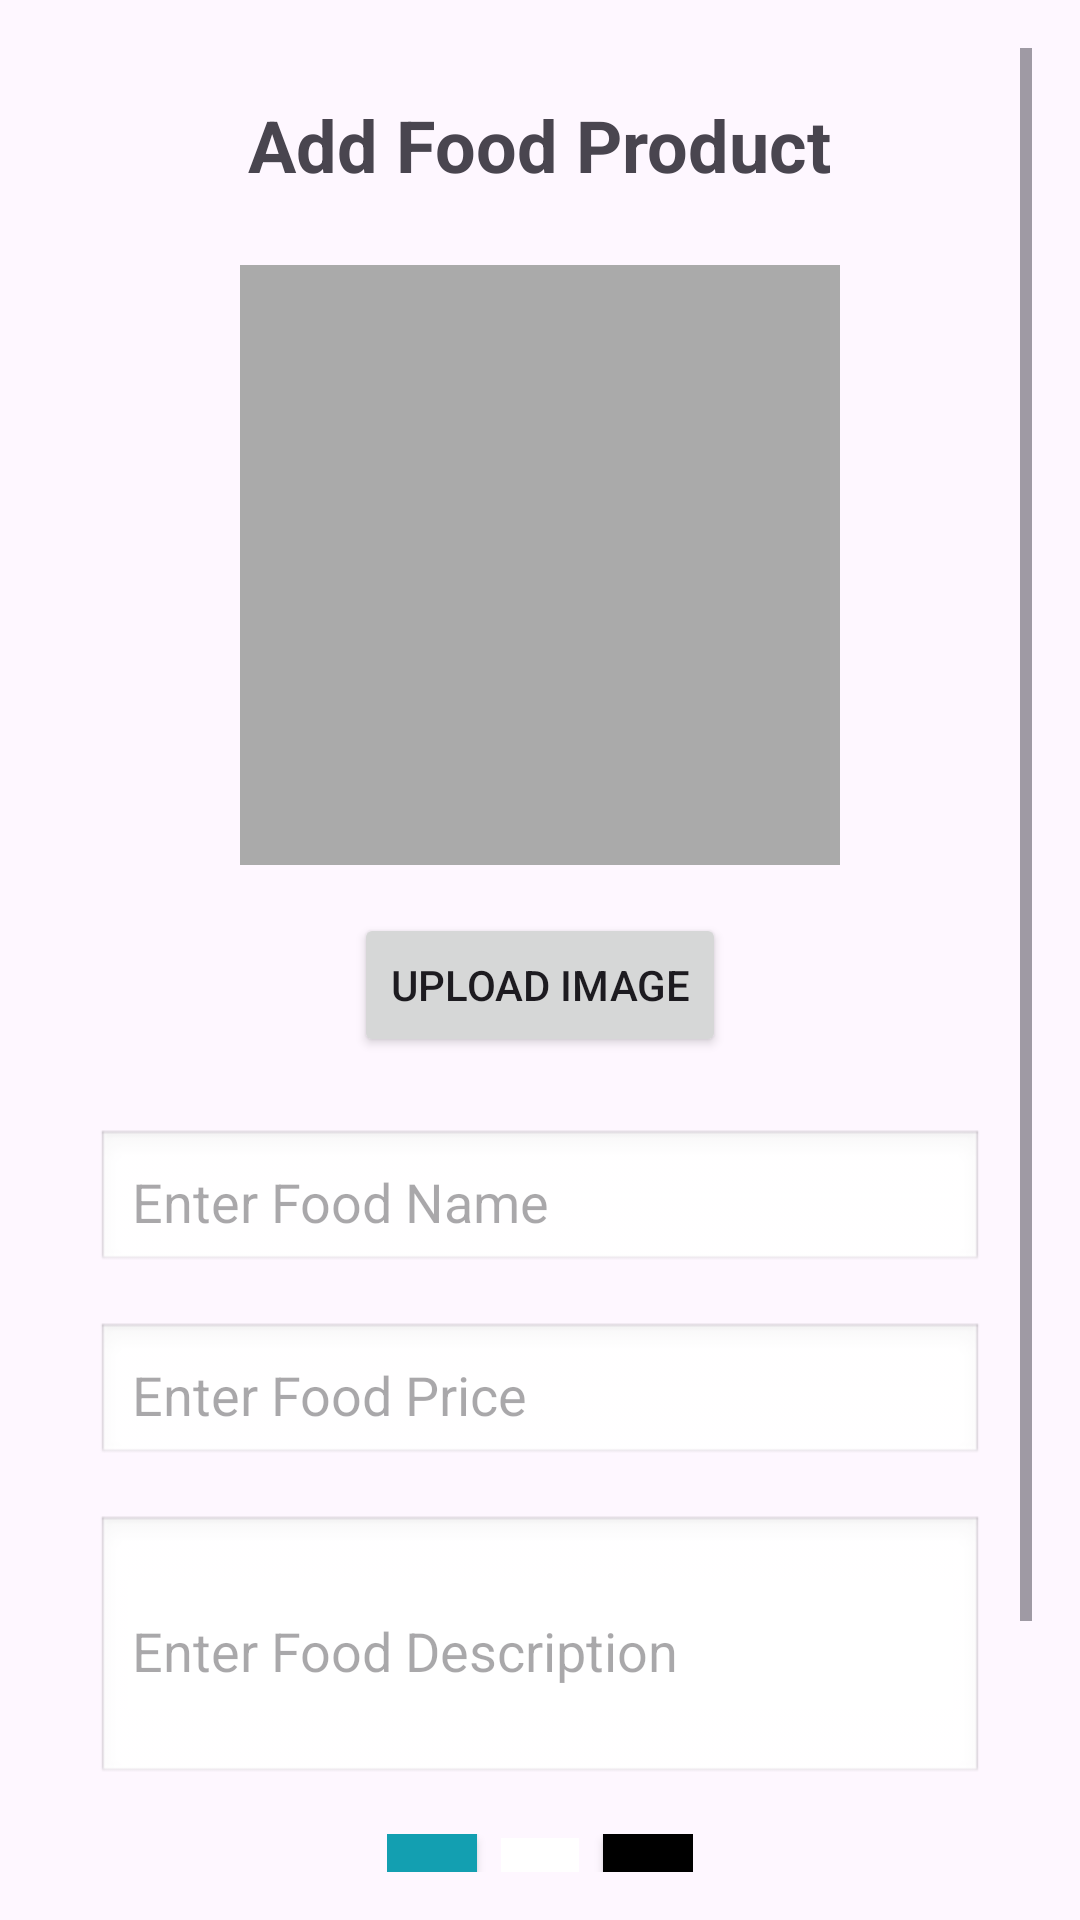

This screen was rendered from an Android layout file. Write that file and the resources it references.
<!-- AndroidManifest.xml: application theme Theme.Final_Project -->
<!-- res/layout/activity_add_food_products.xml -->
<?xml version="1.0" encoding="utf-8"?>
<ScrollView xmlns:android="http://schemas.android.com/apk/res/android"
    android:layout_width="match_parent"
    android:layout_height="match_parent"
    android:padding="16dp"
    android:orientation="vertical">

    <LinearLayout
        android:layout_width="match_parent"
        android:layout_height="wrap_content"
        android:orientation="vertical"
        android:gravity="center"
        android:padding="16dp">

        <TextView
            android:id="@+id/admin_page_heading"
            android:layout_width="wrap_content"
            android:layout_height="wrap_content"
            android:text="Add Food Product"
            android:textSize="24sp"
            android:textStyle="bold"
            android:layout_gravity="center_horizontal"
            android:paddingBottom="24dp"/>

        <ImageView
            android:id="@+id/img_upload_food"
            android:layout_width="200dp"
            android:layout_height="200dp"
            android:scaleType="centerCrop"
            android:background="@android:color/darker_gray"
            android:contentDescription="Food Image"
            android:layout_gravity="center_horizontal" />

        <Button
            android:id="@+id/btn_upload_image"
            android:layout_width="wrap_content"
            android:layout_height="wrap_content"
            android:text="Upload Image"
            android:layout_marginTop="16dp"
            android:layout_gravity="center_horizontal" />

        <EditText
            android:id="@+id/edit_food_name"
            android:layout_width="match_parent"
            android:layout_height="wrap_content"
            android:hint="Enter Food Name"
            android:layout_marginTop="24dp"
            android:padding="12dp"
            android:background="@android:drawable/edit_text"/>

        <EditText
            android:id="@+id/edit_food_price"
            android:layout_width="match_parent"
            android:layout_height="wrap_content"
            android:hint="Enter Food Price"
            android:inputType="numberDecimal"
            android:layout_marginTop="16dp"
            android:padding="12dp"
            android:background="@android:drawable/edit_text"/>

        <EditText
            android:id="@+id/edit_food_description"
            android:layout_width="match_parent"
            android:layout_height="wrap_content"
            android:hint="Enter Food Description"
            android:inputType="textMultiLine"
            android:minLines="3"
            android:layout_marginTop="16dp"
            android:padding="12dp"
            android:background="@android:drawable/edit_text"/>

        <LinearLayout
            android:layout_width="wrap_content"
            android:layout_height="wrap_content"
            android:orientation="horizontal"
            android:gravity="center_vertical"
            android:layout_marginTop="16dp">

            <Button
                android:id="@+id/button_decrease"
                android:layout_width="wrap_content"
                android:layout_height="wrap_content"
                android:minWidth="30dp"
                android:minHeight="30dp"
                android:padding="8dp"
                android:text="-"
                android:textSize="20sp"
                android:textColor="@android:color/white"
                android:background="@color/blue" />

            <TextView
                android:id="@+id/text_quantity"
                android:layout_width="wrap_content"
                android:layout_height="wrap_content"
                android:gravity="center"
                android:text="0"
                android:textSize="18sp"
                android:layout_marginStart="8dp"
                android:layout_marginEnd="8dp"
                android:background="@color/white"
                android:padding="8dp" />

            <Button
                android:id="@+id/button_increase"
                android:layout_width="wrap_content"
                android:layout_height="wrap_content"
                android:minWidth="30dp"
                android:minHeight="30dp"
                android:padding="8dp"
                android:text="+"
                android:textSize="20sp"
                android:textColor="@android:color/white"
                android:background="@color/black" />

        </LinearLayout>


        <Button
            android:id="@+id/btn_submit"
            android:layout_width="match_parent"
            android:layout_height="wrap_content"
            android:text="Add Product"
            android:textColor="@android:color/white"
            android:background="@color/black"
            android:layout_marginTop="24dp" />

    </LinearLayout>
</ScrollView>
<!-- resources referenced by this layout -->
<resources>
  <color name="black">#FF000000</color>
  <color name="blue">#139FB1</color>
  <color name="white">#FFFFFFFF</color>
  <style name="Theme.Final_Project" parent="Base.Theme.Final_Project" />
  <style name="Base.Theme.Final_Project" parent="Theme.Material3.DayNight.NoActionBar">
          
          
  
  
      </style>
</resources>
